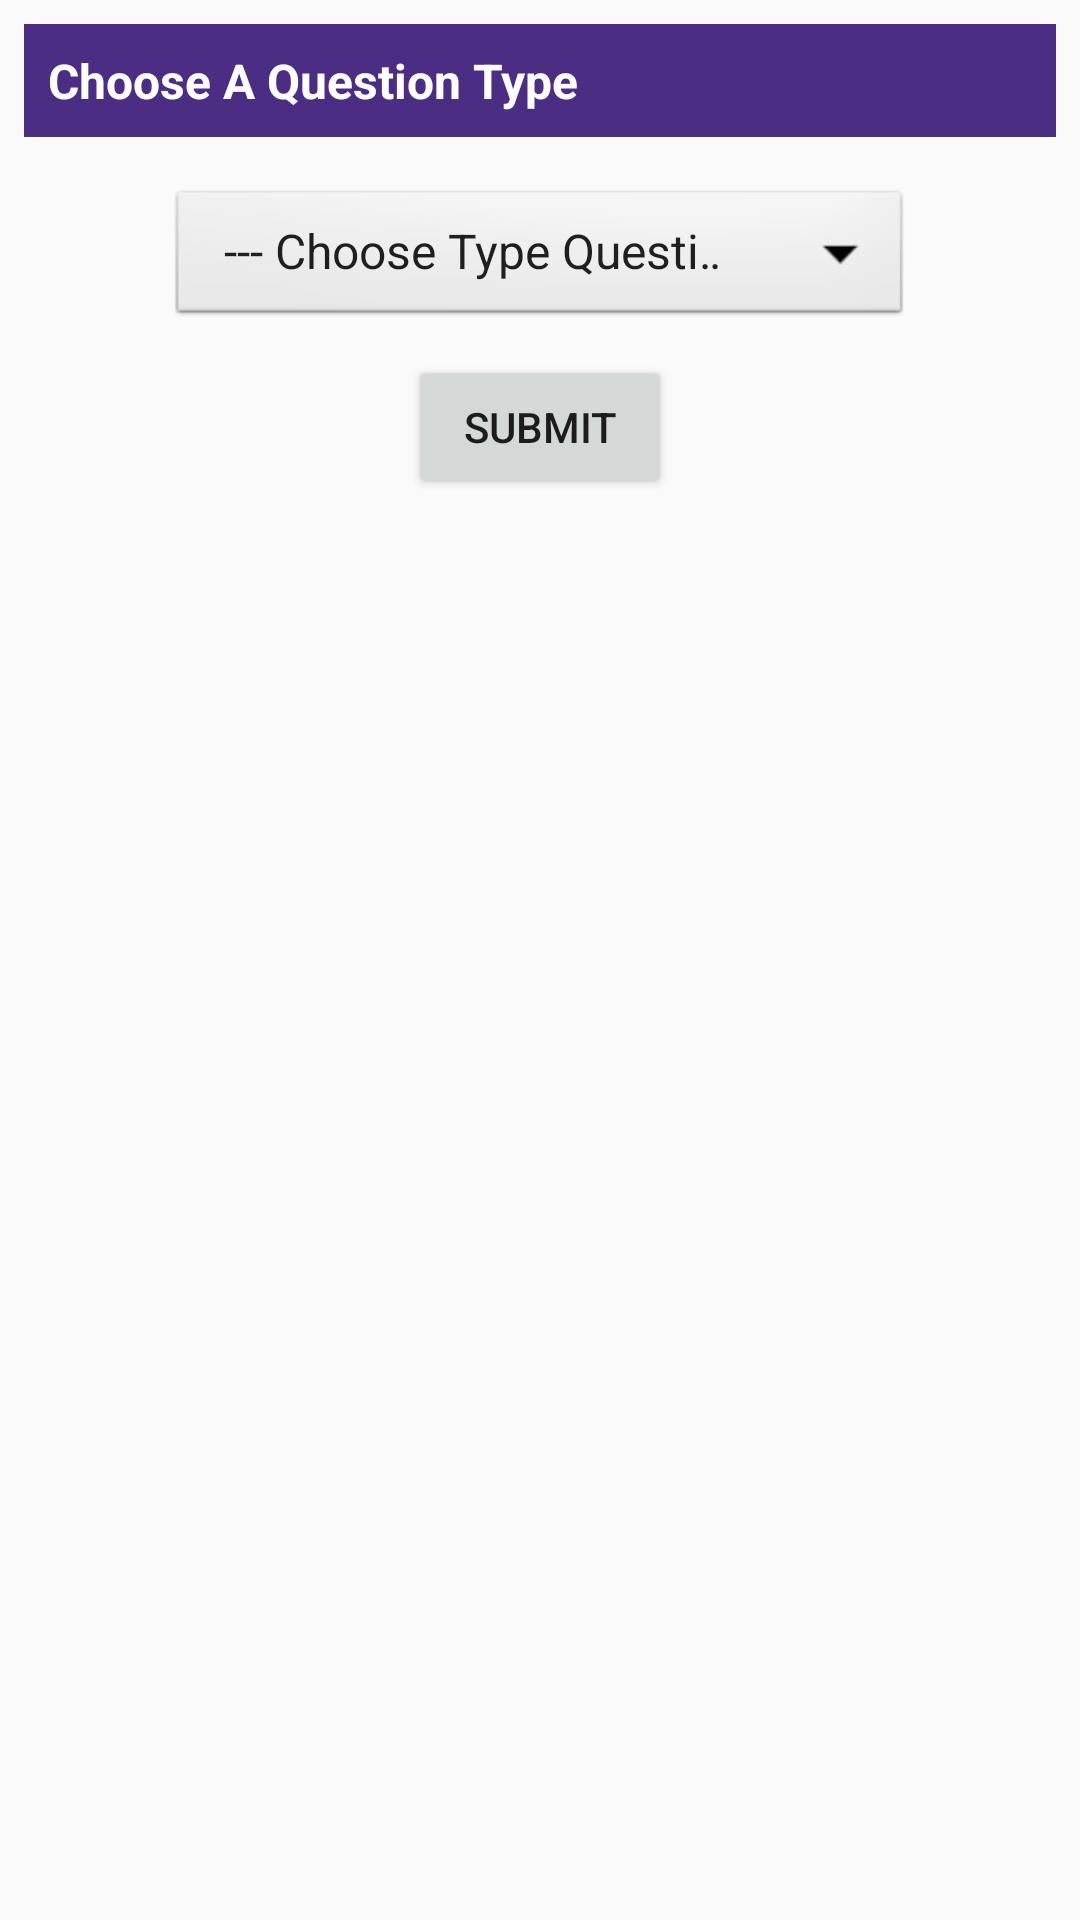

Produce the Android XML layout that renders to this screen, including the resource entries it uses.
<!-- AndroidManifest.xml: application theme AppTheme -->
<!-- res/layout/fragment_add_question.xml -->
<?xml version="1.0" encoding="utf-8"?>
<FrameLayout xmlns:android="http://schemas.android.com/apk/res/android"
    xmlns:tools="http://schemas.android.com/tools"
    android:layout_width="match_parent"
    android:layout_height="match_parent"
    tools:context=".AddQuestionFragment">
    <RelativeLayout
        android:orientation="vertical"
        android:padding="@dimen/size_8dp"
        android:layout_width="match_parent"
        android:layout_height="wrap_content">
        <RelativeLayout
            android:orientation="horizontal"
            android:background="@color/colorPrimary"
            android:id="@id/row_1"
            android:layout_width="match_parent"
            android:layout_height="wrap_content">
            <TextView
                android:text="@string/tv_ChooseAQuestionType"
                android:textColor="@color/white"
                android:textStyle="bold"
                android:padding="@dimen/size_8dp"
                android:textSize="@dimen/size_16dp"
                android:layout_width="wrap_content"
                android:layout_height="wrap_content"/>
            <ImageButton
                android:id="@+id/imb_back_to_list"
                android:layout_marginTop="@dimen/size_8dp"
                android:layout_width="wrap_content"
                android:layout_height="wrap_content"
                android:layout_alignParentRight="true"
                android:src="@drawable/ic_back"
                android:background="@color/colorPrimary"/>
        </RelativeLayout>
        <LinearLayout
            android:id="@+id/row_2"
            android:layout_below="@id/row_1"
            android:layout_marginTop="@dimen/size_16dp"
            android:paddingLeft="@dimen/size_48dp"
            android:paddingRight="@dimen/size_48dp"
            android:layout_width="match_parent"
            android:layout_height="wrap_content">
            <Spinner
                android:id="@+id/sn_types"
                android:layout_width="match_parent"
                android:layout_height="wrap_content"
                android:entries="@array/types"
                android:textSize="@dimen/size_12dp"
                android:background="@android:drawable/btn_dropdown"
                android:spinnerMode="dropdown"/>
        </LinearLayout>
        <LinearLayout
            android:id="@+id/row_3"
            android:layout_below="@id/row_2"
            android:layout_marginTop="@dimen/size_8dp"
            android:layout_width="match_parent"
            android:layout_height="wrap_content"
            android:orientation="horizontal"
            android:gravity="center">
            <Button
                android:id="@+id/btn_SubmitQuestionTypes"
                android:layout_width="wrap_content"
                android:layout_height="wrap_content"
                android:text="@string/tv_SubmitAQuestionType"/>
        </LinearLayout>
    </RelativeLayout>
</FrameLayout>
<!-- resources referenced by this layout -->
<resources>
  <string-array name="types">
          <item>--- Choose Type Questions ---</item>
          <item>True/False</item>
          <item>Single Choice</item>
          <item>Multiple Choice</item>
      </string-array>
  <color name="colorPrimary">#4b2e83</color>
  <color name="white">#FFFFFF</color>
  <dimen name="size_12dp">12dp</dimen>
  <dimen name="size_16dp">16dp</dimen>
  <dimen name="size_48dp">48dp</dimen>
  <dimen name="size_8dp">8dp</dimen>
  <string name="tv_ChooseAQuestionType">Choose A Question Type</string>
  <string name="tv_SubmitAQuestionType">Submit</string>
  <style name="AppTheme" parent="Theme.AppCompat.Light.DarkActionBar">
          
          <item name="colorPrimary">@color/colorPrimary</item>
          <item name="colorPrimaryDark">@color/colorPrimaryDark</item>
          <item name="colorAccent">@color/colorAccent</item>
      </style>
  <color name="colorPrimaryDark">#3700B3</color>
  <color name="colorAccent">#03DAC5</color>
</resources>
